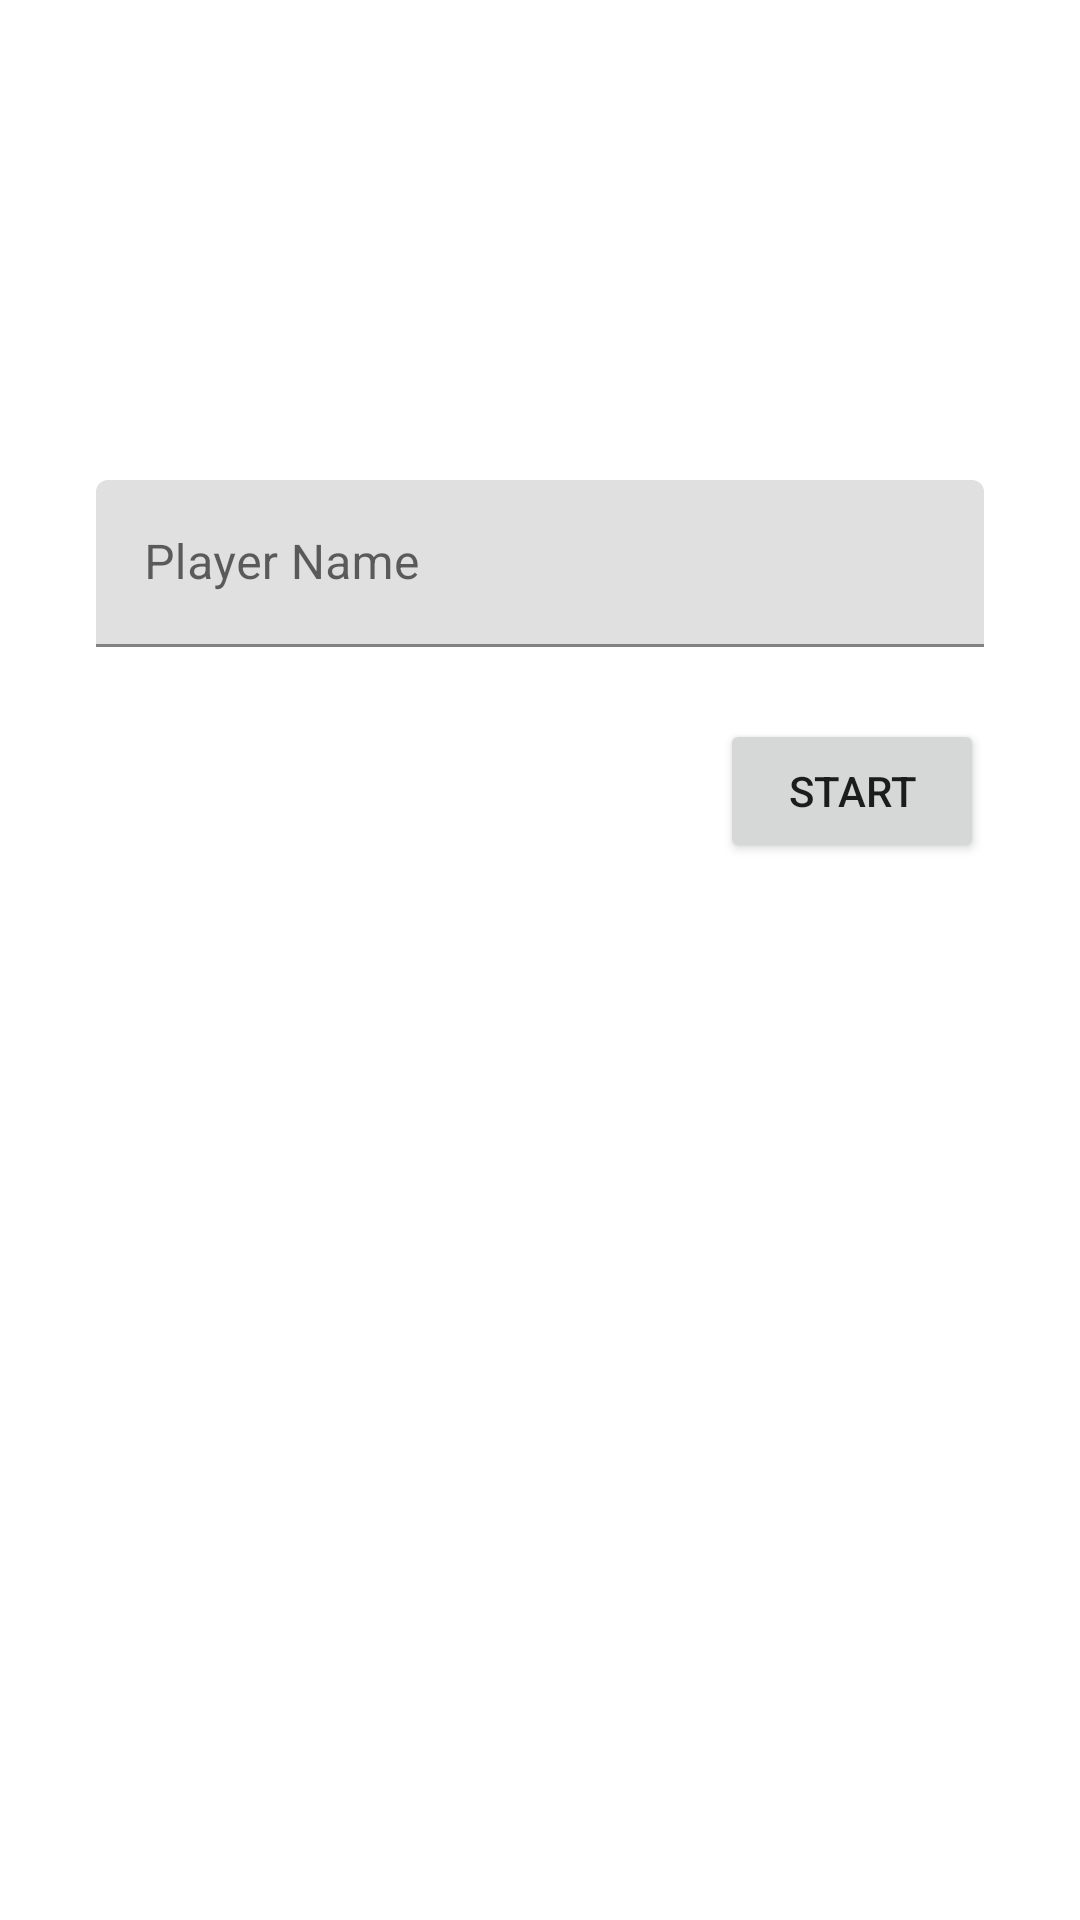

Produce the Android XML layout that renders to this screen, including the resource entries it uses.
<!-- AndroidManifest.xml: application theme Theme.Adv160419017Week2 -->
<!-- res/layout/fragment_main.xml -->
<?xml version="1.0" encoding="utf-8"?>
<androidx.constraintlayout.widget.ConstraintLayout xmlns:android="http://schemas.android.com/apk/res/android"
    xmlns:app="http://schemas.android.com/apk/res-auto"
    xmlns:tools="http://schemas.android.com/tools"
    android:id="@+id/frameLayout"
    android:layout_width="match_parent"
    android:layout_height="match_parent"
    tools:context=".MainFragment" >

    <com.google.android.material.textfield.TextInputLayout
        android:id="@+id/textInputName"
        android:layout_width="match_parent"
        android:layout_height="0dp"
        android:layout_marginLeft="32dp"
        android:layout_marginTop="160dp"
        android:layout_marginRight="32dp"
        android:hint="Player Name"
        app:hintAnimationEnabled="true"
        app:hintEnabled="true"
        app:layout_constraintEnd_toEndOf="parent"
        app:layout_constraintStart_toStartOf="parent"
        app:layout_constraintTop_toTopOf="parent">

        <com.google.android.material.textfield.TextInputEditText
            android:id="@+id/editName"
            android:layout_width="match_parent"
            android:layout_height="wrap_content" />
    </com.google.android.material.textfield.TextInputLayout>

    <Button
        android:id="@+id/buttonStart"
        android:layout_width="wrap_content"
        android:layout_height="wrap_content"
        android:layout_marginTop="24dp"
        android:text="Start"
        app:layout_constraintEnd_toEndOf="@+id/textInputName"
        app:layout_constraintTop_toBottomOf="@+id/textInputName" />

</androidx.constraintlayout.widget.ConstraintLayout>
<!-- resources referenced by this layout -->
<resources>
  <style name="Theme.Adv160419017Week2" parent="Theme.MaterialComponents.DayNight.DarkActionBar">
          
          <item name="colorPrimary">@color/purple_500</item>
          <item name="colorPrimaryVariant">@color/purple_700</item>
          <item name="colorOnPrimary">@color/white</item>
          
          <item name="colorSecondary">@color/teal_200</item>
          <item name="colorSecondaryVariant">@color/teal_700</item>
          <item name="colorOnSecondary">@color/black</item>
          
          <item name="android:statusBarColor" tools:targetApi="l">?attr/colorPrimaryVariant</item>
          
      </style>
  <!-- not gathered from this repository: default colours our renderer supplied (Android Studio template values) -->
  <color name="purple_500">#FF6200EE</color>
  <color name="purple_700">#FF3700B3</color>
  <color name="teal_200">#FF03DAC5</color>
  <color name="teal_700">#FF018786</color>
  <color name="black">#FF000000</color>
  <color name="white">#FFFFFFFF</color>
</resources>
